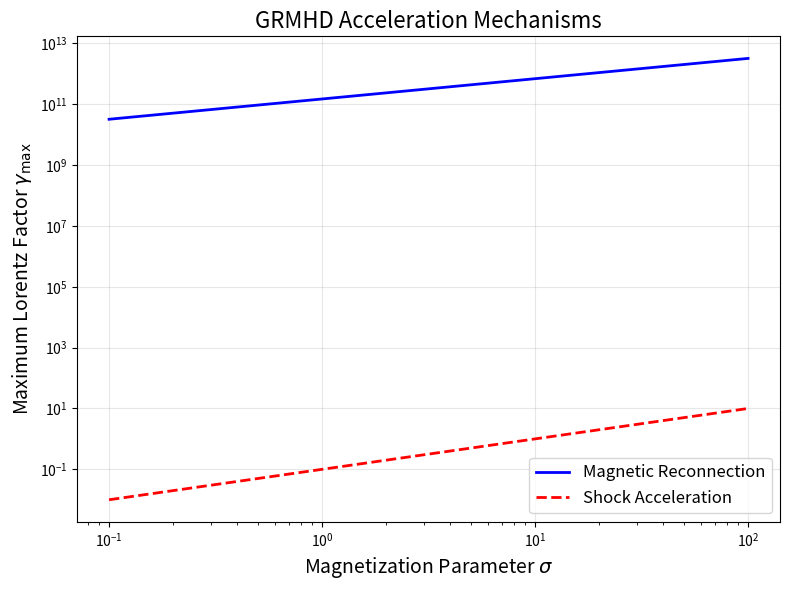

The matplotlib source for this figure: (Note: this script raises an exception after producing the figure.)
"""
GRMHD Acceleration Module
=========================

Calculates maximum Lorentz factors for particles accelerated in
magnetically-dominated AGN jets using GRMHD simulation results.

Based on relativistic reconnection and shock acceleration mechanisms.
"""

import numpy as np
import matplotlib.pyplot as plt
from scipy.integrate import odeint
from scipy.optimize import fsolve

# Physical constants
c = 2.998e10  # Speed of light (cm/s)
m_p = 1.673e-24  # Proton mass (g)
e = 4.803e-10  # Elementary charge (esu)

def magnetization_parameter(B, n, gamma_bulk):
    """
    Calculate magnetization parameter σ = B²/(4πρc²γ²)

    Parameters:
    -----------
    B : float
        Magnetic field strength (Gauss)
    n : float
        Number density (cm^-3)
    gamma_bulk : float
        Bulk Lorentz factor of jet

    Returns:
    --------
    sigma : float
        Magnetization parameter
    """
    rho = n * m_p
    sigma = B**2 / (4 * np.pi * rho * c**2 * gamma_bulk**2)
    return sigma


def max_lorentz_factor_reconnection(B, L_acc, eta=0.1):
    """
    Maximum Lorentz factor from magnetic reconnection.

    γ_max ~ (e B L_acc) / (m_p c²)

    Parameters:
    -----------
    B : float
        Magnetic field strength (Gauss)
    L_acc : float
        Acceleration region size (cm)
    eta : float
        Acceleration efficiency (default 0.1)

    Returns:
    --------
    gamma_max : float
        Maximum Lorentz factor
    """
    gamma_max = eta * (e * B * L_acc) / (m_p * c**2)
    return gamma_max


def max_lorentz_factor_shock(gamma_shock, epsilon_B=0.01):
    """
    Maximum Lorentz factor from shock acceleration.

    Based on Fermi acceleration at relativistic shocks.

    Parameters:
    -----------
    gamma_shock : float
        Shock Lorentz factor
    epsilon_B : float
        Fraction of energy in magnetic field

    Returns:
    --------
    gamma_max : float
        Maximum Lorentz factor
    """
    # Simplified model: γ_max ~ γ_shock² for strong shocks
    gamma_max = gamma_shock**2 * np.sqrt(epsilon_B)
    return gamma_max


def calculate_gamma_distribution(gamma_min, gamma_max, N, power_law_index=-2.0):
    """
    Generate power-law distribution of Lorentz factors.

    dN/dγ ∝ γ^p

    Parameters:
    -----------
    gamma_min : float
        Minimum Lorentz factor
    gamma_max : float
        Maximum Lorentz factor
    N : int
        Number of samples
    power_law_index : float
        Spectral index (default -2.0)

    Returns:
    --------
    gamma_array : ndarray
        Array of Lorentz factors
    """
    p = power_law_index
    u = np.random.uniform(0, 1, N)

    if p != -1:
        gamma_array = ((gamma_max**(p+1) - gamma_min**(p+1)) * u +
                       gamma_min**(p+1))**(1/(p+1))
    else:
        gamma_array = gamma_min * (gamma_max/gamma_min)**u

    return gamma_array


def plot_gamma_max_vs_sigma(output_file='../figures/fig2_gamma_max.pdf'):
    """
    Generate Figure 2: Maximum Lorentz factors vs magnetization.
    """
    # Parameter ranges from GRMHD simulations
    sigma_array = np.logspace(-1, 2, 50)  # σ from 0.1 to 100
    B_array = np.logspace(3, 5, len(sigma_array))  # B from 10^3 to 10^5 Gauss
    L_acc = 1e15  # 10^15 cm ~ 0.1 pc

    gamma_max_reconnection = np.zeros_like(sigma_array)
    gamma_max_shock = np.zeros_like(sigma_array)

    for i, (sigma, B) in enumerate(zip(sigma_array, B_array)):
        gamma_max_reconnection[i] = max_lorentz_factor_reconnection(B, L_acc)
        # Estimate shock Lorentz factor from σ
        gamma_s = np.sqrt(sigma)
        gamma_max_shock[i] = max_lorentz_factor_shock(gamma_s)

    # Plotting
    plt.figure(figsize=(8, 6))
    plt.loglog(sigma_array, gamma_max_reconnection, 'b-', lw=2,
               label='Magnetic Reconnection')
    plt.loglog(sigma_array, gamma_max_shock, 'r--', lw=2,
               label='Shock Acceleration')

    plt.xlabel(r'Magnetization Parameter $\sigma$', fontsize=14)
    plt.ylabel(r'Maximum Lorentz Factor $\gamma_{\rm max}$', fontsize=14)
    plt.title('GRMHD Acceleration Mechanisms', fontsize=16)
    plt.legend(fontsize=12)
    plt.grid(True, alpha=0.3)
    plt.tight_layout()
    plt.savefig(output_file, dpi=300, bbox_inches='tight')
    print(f"Figure saved: {output_file}")
    plt.close()


if __name__ == '__main__':
    print("GRMHD Acceleration Module")
    print("=" * 50)

    # Example calculation
    B = 1e4  # Gauss
    L_acc = 1e15  # cm
    n = 1e3  # cm^-3
    gamma_bulk = 10

    sigma = magnetization_parameter(B, n, gamma_bulk)
    gamma_max_rec = max_lorentz_factor_reconnection(B, L_acc)
    gamma_max_sh = max_lorentz_factor_shock(gamma_bulk)

    print(f"\nExample Parameters:")
    print(f"  B = {B:.2e} Gauss")
    print(f"  L_acc = {L_acc:.2e} cm")
    print(f"  n = {n:.2e} cm^-3")
    print(f"  γ_bulk = {gamma_bulk}")
    print(f"\nResults:")
    print(f"  σ = {sigma:.2f}")
    print(f"  γ_max (reconnection) = {gamma_max_rec:.2e}")
    print(f"  γ_max (shock) = {gamma_max_sh:.2e}")

    # Generate figure
    print(f"\nGenerating Figure 2...")
    plot_gamma_max_vs_sigma()
